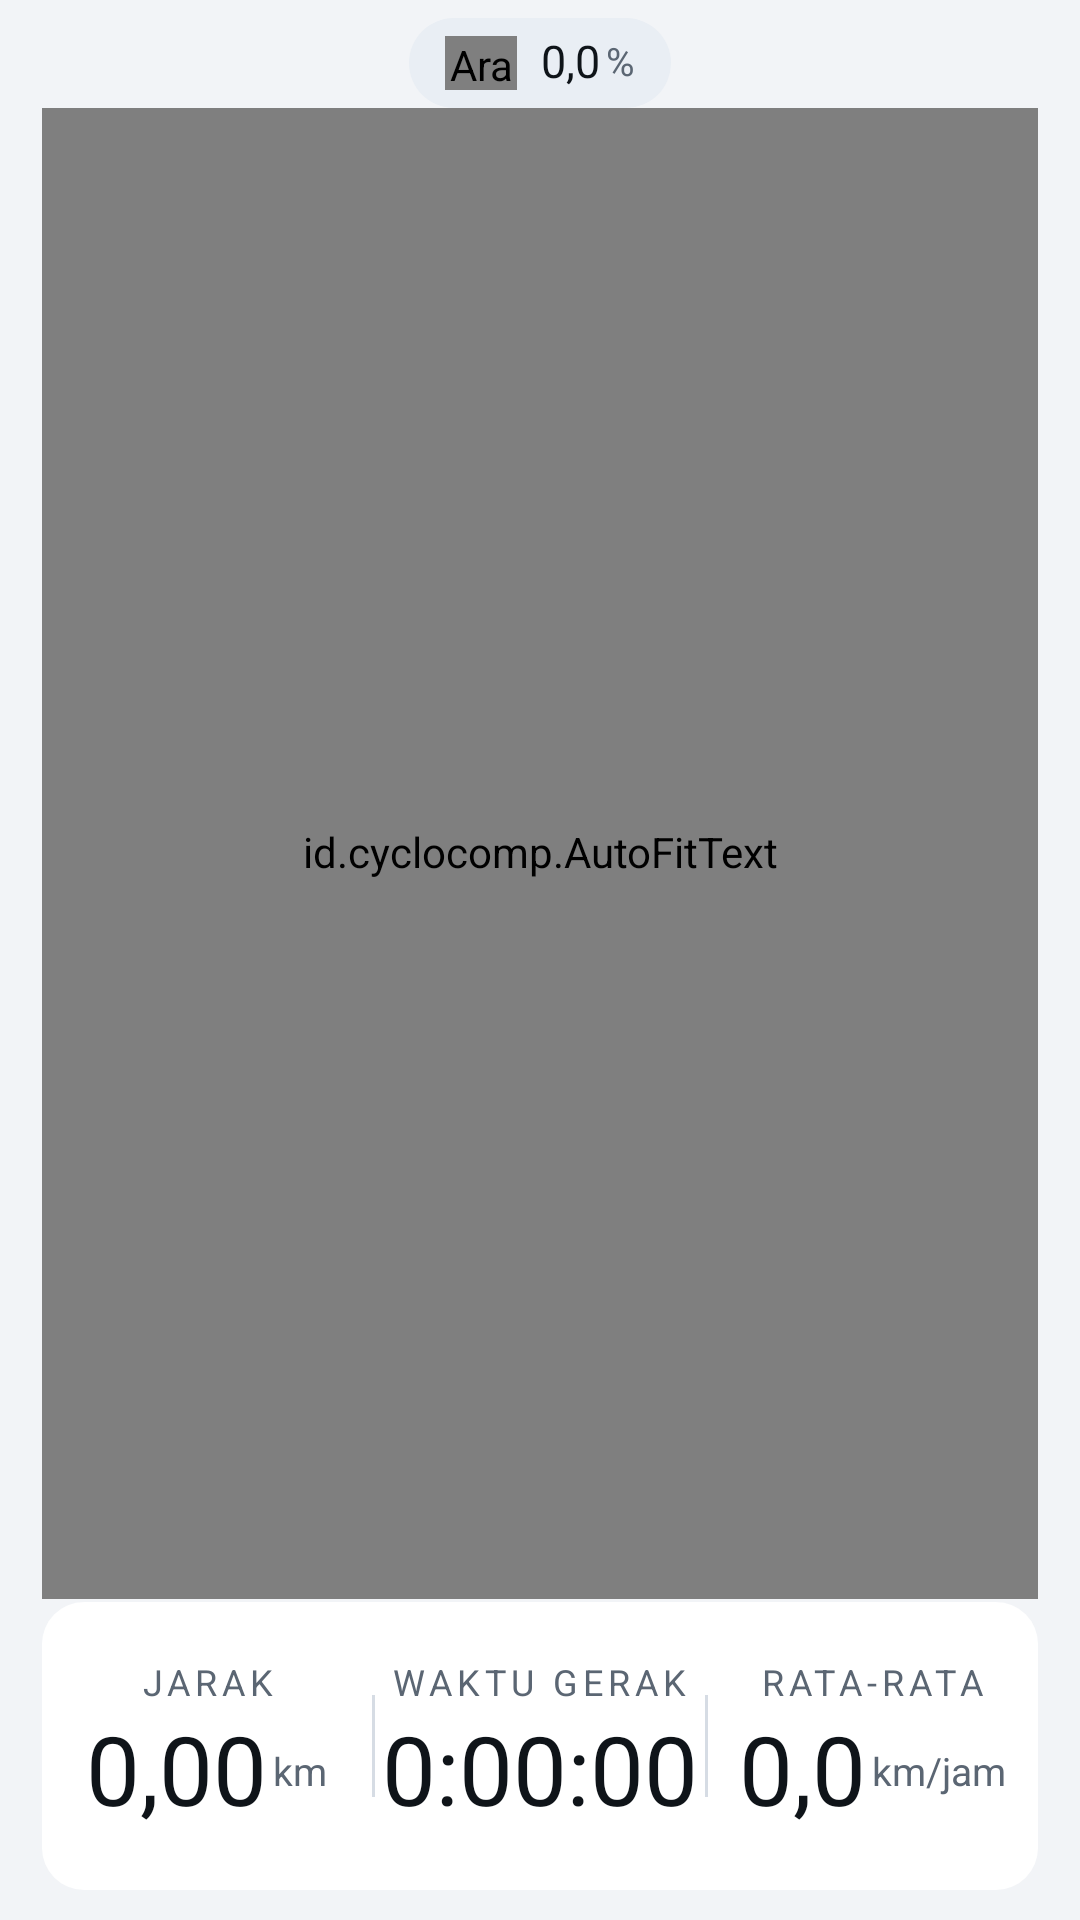

The Android layout XML behind this screen, and the referenced resources:
<!-- AndroidManifest.xml: application theme AppTheme -->
<!-- res/layout/page_glance.xml -->
<?xml version="1.0" encoding="utf-8"?>
<LinearLayout xmlns:android="http://schemas.android.com/apk/res/android"
    android:layout_width="match_parent"
    android:layout_height="match_parent"
    android:orientation="vertical"
    android:paddingLeft="@dimen/screen_edge"
    android:paddingRight="@dimen/screen_edge">

    
    <LinearLayout
        android:layout_width="wrap_content"
        android:layout_height="@dimen/pill_h"
        android:layout_gravity="center_horizontal"
        android:layout_marginTop="@dimen/gap_cozy"
        android:background="@drawable/bg_pill"
        android:gravity="center_vertical"
        android:orientation="horizontal"
        android:paddingLeft="@dimen/gap_roomy"
        android:paddingRight="@dimen/gap_roomy">

        <id.cyclocomp.GradeRoad
            android:id="@+id/gradeRoad"
            android:layout_width="@dimen/grade_road_w"
            android:layout_height="@dimen/grade_road_h"
            android:layout_marginRight="@dimen/gap_snug"
            android:contentDescription="@string/grade_road_desc" />

        <TextView
            android:id="@+id/tvGrade"
            style="@style/GradeValue"
            android:layout_width="wrap_content"
            android:layout_height="wrap_content"
            android:paddingLeft="@dimen/gap_snug"
            android:tag="num"
            android:text="0,0" />

        <TextView
            style="@style/GradeUnit"
            android:layout_width="wrap_content"
            android:layout_height="wrap_content"
            android:paddingLeft="@dimen/gap_tight"
            android:text="@string/unit_grade" />

        
        <TextView
            android:id="@+id/tvHrHeart"
            style="@style/PillGlyph"
            android:layout_width="wrap_content"
            android:layout_height="wrap_content"
            android:paddingLeft="@dimen/gap_loose"
            android:text="\u2665"
            android:textColor="@color/danger"
            android:visibility="gone" />

        <TextView
            android:id="@+id/tvHr"
            style="@style/GradeValue"
            android:layout_width="wrap_content"
            android:layout_height="wrap_content"
            android:paddingLeft="@dimen/gap_tight"
            android:tag="num"
            android:text="0"
            android:visibility="gone" />
    </LinearLayout>

    
    <LinearLayout
        android:layout_width="match_parent"
        android:layout_height="0dp"
        android:layout_weight="1"
        android:gravity="center"
        android:orientation="vertical">

        <id.cyclocomp.AutoFitText
            android:id="@+id/tvSpeed"
            style="@style/SpeedHero"
            android:layout_width="match_parent"
            android:layout_height="match_parent"
            android:gravity="center"
            android:tag="num"
            android:text="0,0" />

        <TextView
            style="@style/SpeedUnit"
            android:layout_width="wrap_content"
            android:layout_height="wrap_content"
            android:layout_marginTop="@dimen/gap_tight"
            android:text="@string/unit_speed" />
    </LinearLayout>

    
    <LinearLayout
        android:layout_width="match_parent"
        android:layout_height="@dimen/metrics_card_h"
        android:layout_marginBottom="@dimen/gap_loose"
        android:background="@drawable/bg_card"
        android:orientation="horizontal"
        android:baselineAligned="false">

        <LinearLayout
            android:layout_width="0dp"
            android:layout_height="match_parent"
            android:layout_weight="1"
            android:gravity="center"
            android:orientation="vertical">
            <TextView style="@style/Label" android:layout_width="wrap_content"
                android:layout_height="wrap_content" android:id="@+id/lblS0" android:text="@string/label_distance" />
            <LinearLayout
                android:layout_width="wrap_content"
                android:layout_height="wrap_content"
                android:layout_marginTop="@dimen/gap_snug"
                android:orientation="horizontal"
                android:gravity="center_vertical"
                android:baselineAligned="false">
                <TextView android:id="@+id/tvDist" style="@style/ValueSmall"
    android:layout_width="wrap_content" android:layout_height="wrap_content" android:tag="num" android:text="0,00"/>
                <TextView style="@style/ValueUnit"
                    android:layout_width="wrap_content"
                    android:layout_height="wrap_content"
                    android:paddingLeft="@dimen/gap_tight"
                    android:id="@+id/unS0" android:text="@string/unit_km" />
            </LinearLayout>
        </LinearLayout>

        <View android:layout_width="@dimen/hairline" android:layout_height="@dimen/divider_short"
            android:layout_gravity="center_vertical" android:background="@color/divider" />

        <LinearLayout
            android:layout_width="0dp"
            android:layout_height="match_parent"
            android:layout_weight="1"
            android:gravity="center"
            android:orientation="vertical">
            <TextView style="@style/Label" android:layout_width="wrap_content"
                android:layout_height="wrap_content" android:id="@+id/lblS1" android:text="@string/label_time" />
            <TextView android:id="@+id/tvTime" style="@style/ValueSmall"
                android:layout_width="wrap_content" android:layout_height="wrap_content"
                android:layout_marginTop="@dimen/gap_snug" android:tag="num" android:text="0:00:00" />
            <TextView android:id="@+id/unS1" style="@style/ValueUnit"
                android:layout_width="wrap_content"
                android:layout_height="wrap_content"
                android:paddingLeft="@dimen/gap_tight"
                android:visibility="gone" />
        </LinearLayout>

        <View android:layout_width="@dimen/hairline" android:layout_height="@dimen/divider_short"
            android:layout_gravity="center_vertical" android:background="@color/divider" />

        <LinearLayout
            android:layout_width="0dp"
            android:layout_height="match_parent"
            android:layout_weight="1"
            android:gravity="center"
            android:orientation="vertical">
            <TextView style="@style/Label" android:layout_width="wrap_content"
                android:layout_height="wrap_content" android:id="@+id/lblS2" android:text="@string/label_avg" />
            <LinearLayout
                android:layout_width="wrap_content"
                android:layout_height="wrap_content"
                android:layout_marginTop="@dimen/gap_snug"
                android:orientation="horizontal"
                android:gravity="center_vertical"
                android:baselineAligned="false">
                <TextView android:id="@+id/tvAvg" style="@style/ValueSmall"
    android:layout_width="wrap_content" android:layout_height="wrap_content" android:tag="num" android:text="0,0"/>
                <TextView style="@style/ValueUnit"
                    android:layout_width="wrap_content"
                    android:layout_height="wrap_content"
                    android:paddingLeft="@dimen/gap_tight"
                    android:id="@+id/unS2" android:text="@string/unit_speed" />
            </LinearLayout>
        </LinearLayout>
    </LinearLayout>

    
    <LinearLayout
        android:id="@+id/navCard"
        android:layout_width="match_parent"
        android:layout_height="wrap_content"
        android:layout_marginBottom="@dimen/gap_loose"
        android:background="@drawable/bg_card"
        android:orientation="vertical"
        android:padding="@dimen/gap_normal"
        android:visibility="gone">

        <LinearLayout
            android:layout_width="match_parent"
            android:layout_height="wrap_content"
            android:gravity="center_vertical"
            android:orientation="horizontal">

            <id.cyclocomp.TurnArrow
                android:id="@+id/navArrow"
                android:layout_width="@dimen/nav_arrow"
                android:layout_height="@dimen/nav_arrow"
                android:importantForAccessibility="no" />

            <TextView
                android:id="@+id/navTurnDist"
                android:layout_width="wrap_content"
                android:layout_height="wrap_content"
                android:layout_marginLeft="@dimen/gap_normal"
                android:includeFontPadding="false"
                android:importantForAccessibility="no"
                android:maxLines="1"
                android:tag="num"
                android:textColor="@color/value"
                android:textSize="@dimen/text_value_s" />

            <TextView
                android:id="@+id/navTurnDistUnit"
                style="@style/ValueUnit"
                android:layout_width="wrap_content"
                android:layout_height="wrap_content"
                android:layout_marginLeft="@dimen/gap_tight"
                android:importantForAccessibility="no"
                android:text="@string/unit_m"
                android:visibility="gone" />

            <Space
                android:layout_width="0dp"
                android:layout_height="1dp"
                android:layout_weight="1" />

            
            <TextView
                android:id="@+id/navRemain"
                android:layout_width="wrap_content"
                android:layout_height="wrap_content"
                android:ellipsize="end"
                android:importantForAccessibility="no"
                android:includeFontPadding="false"
                android:maxLines="1"
                android:textColor="@color/label"
                android:textSize="@dimen/text_caption" />
        </LinearLayout>

        <id.cyclocomp.NavRibbon
            android:id="@+id/navRibbon"
            android:layout_width="match_parent"
            android:layout_height="@dimen/glance_nav_h"
            android:layout_marginTop="@dimen/gap_normal"
            android:contentDescription="@string/nav_route_desc"
            android:importantForAccessibility="no" />
    </LinearLayout>

    
    <id.cyclocomp.TileMapView
        android:id="@+id/liveMap"
        android:layout_width="match_parent"
        android:layout_height="@dimen/glance_map_h"
        android:layout_marginBottom="@dimen/gap_loose"
        android:contentDescription="@string/route_live_desc"
        android:visibility="gone" />
</LinearLayout>
<!-- resources referenced by this layout -->
<resources>
  <color name="danger">#B91C1C</color>
  <color name="divider">#D6DCE4</color>
  <color name="label">#5B6673</color>
  <color name="value">#0F1419</color>
  <dimen name="divider_short">34dp</dimen>
  <dimen name="gap_cozy">6dp</dimen>
  <dimen name="gap_loose">10dp</dimen>
  <dimen name="gap_normal">8dp</dimen>
  <dimen name="gap_roomy">12dp</dimen>
  <dimen name="gap_snug">4dp</dimen>
  <dimen name="gap_tight">2dp</dimen>
  <dimen name="glance_map_h">120dp</dimen>
  <dimen name="glance_nav_h">76dp</dimen>
  <dimen name="grade_road_h">18dp</dimen>
  <dimen name="grade_road_w">24dp</dimen>
  <dimen name="hairline">1dp</dimen>
  <dimen name="metrics_card_h">96dp</dimen>
  <dimen name="nav_arrow">40dp</dimen>
  <dimen name="pill_h">30dp</dimen>
  <dimen name="screen_edge">14dp</dimen>
  <dimen name="text_caption">13sp</dimen>
  <dimen name="text_value_s">32sp</dimen>
  <!-- drawable bg_card (drawable) -->
  <shape xmlns:android="http://schemas.android.com/apk/res/android" android:shape="rectangle">
      <solid android:color="@color/card" />
      <corners android:radius="@dimen/radius_card" />
  </shape>
  <!-- drawable bg_pill (drawable) -->
  <shape xmlns:android="http://schemas.android.com/apk/res/android" android:shape="rectangle">
      <solid android:color="@color/card2" />
      <corners android:radius="@dimen/radius_pill" />
  </shape>
  <string name="grade_road_desc">Arah tanjakan: jalan miring ke atas berarti sedang naik, miring ke bawah berarti sedang turun, datar berarti rata</string>
  <string name="label_avg">RATA-RATA</string>
  <string name="label_distance">JARAK</string>
  <string name="label_time">WAKTU GERAK</string>
  <string name="nav_route_desc">Panduan rute: arah maju selalu ke atas</string>
  <string name="route_live_desc">Peta rute yang sudah dilalui</string>
  <string name="unit_grade">%</string>
  <string name="unit_km">km</string>
  <string name="unit_m">m</string>
  <string name="unit_speed">km/jam</string>
  <style name="GradeUnit">
          <item name="android:textSize">@dimen/text_caption</item>
          <item name="android:textColor">@color/label</item>
          <item name="android:includeFontPadding">false</item>
      </style>
  <style name="GradeValue">
          <item name="android:textSize">@dimen/text_body_m</item>
          <item name="android:textColor">@color/value</item>
          <item name="android:includeFontPadding">false</item>
      </style>
  <style name="PillGlyph">
          <item name="android:textSize">@dimen/text_body</item>
          <item name="android:textColor">@color/accent_soft</item>
          <item name="android:includeFontPadding">false</item>
      </style>
  <style name="SpeedHero">
          <item name="android:textSize">@dimen/text_speed</item>
          <item name="android:textColor">@color/value</item>
          <item name="android:includeFontPadding">false</item>
      </style>
  <style name="ValueSmall">
          <item name="android:textSize">@dimen/text_value_s</item>
          <item name="android:textColor">@color/value</item>
          <item name="android:gravity">center</item>
          <item name="android:includeFontPadding">false</item>
      </style>
  <style name="ValueUnit">
          <item name="android:textSize">@dimen/text_caption</item>
          <item name="android:textColor">@color/label</item>
          <item name="android:includeFontPadding">false</item>
          <item name="android:maxLines">1</item>
      </style>
  <color name="card">#FFFFFF</color>
  <dimen name="radius_card">14dp</dimen>
  <color name="card2">#E9EEF4</color>
  <dimen name="radius_pill">20dp</dimen>
  <dimen name="text_body_m">15sp</dimen>
  <dimen name="text_label">12sp</dimen>
  <dimen name="text_body">15sp</dimen>
  <color name="accent_soft">#CFF6FE</color>
  <dimen name="text_speed">176sp</dimen>
  <dimen name="text_body_s">13sp</dimen>
  <color name="bg">#F2F4F7</color>
  <color name="accent">#0E7490</color>
  <color name="dot_off">#7C8899</color>
</resources>
